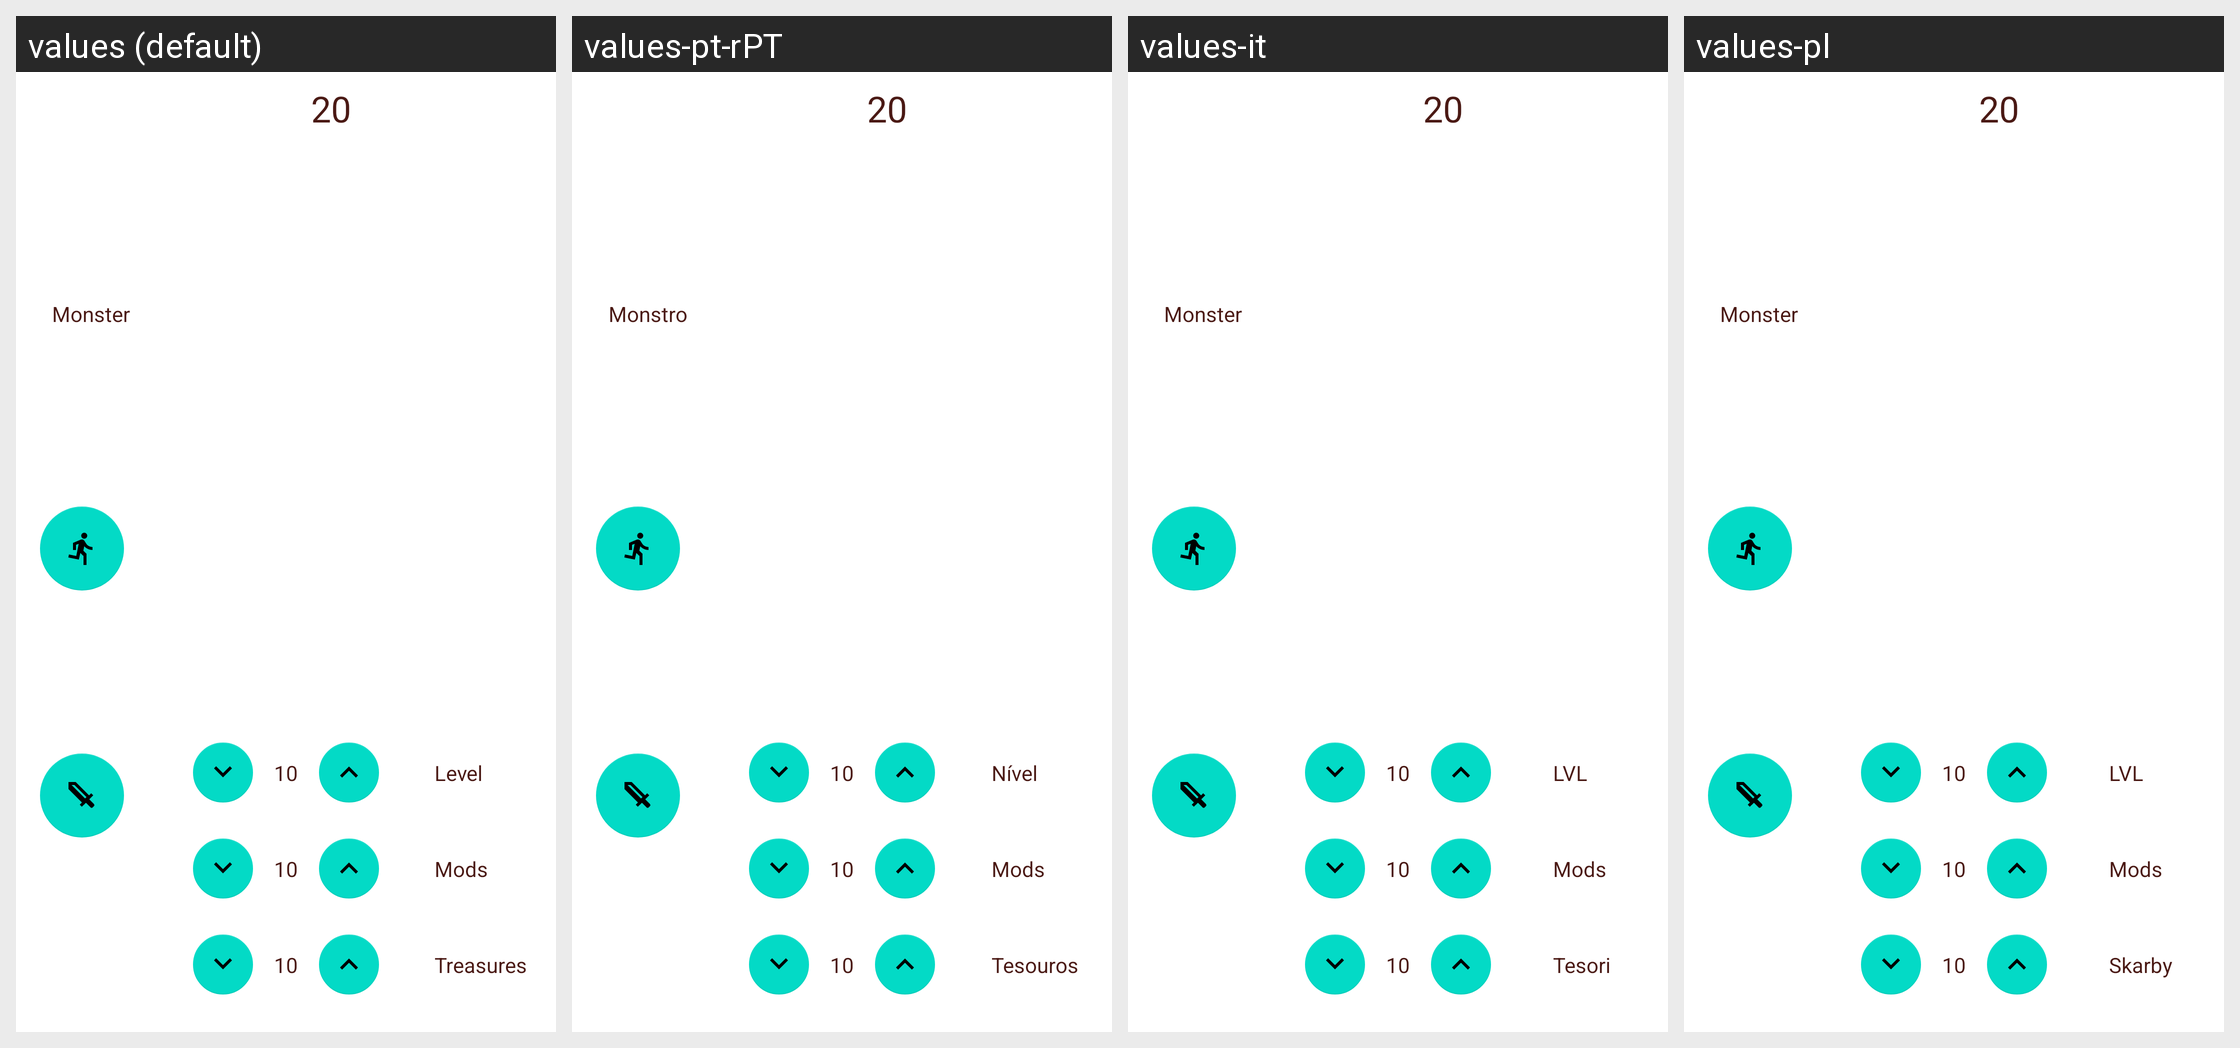

This grid shows one Android layout under several languages. Give, for every string resource on the screen, its name, the default text and each shown locale's text.
Android screen res/layout/battle_monster_screen.xml rendered under 4 locales, left to right: values (default), values-pt-rPT, values-it, values-pl. Device: Nexus 5 (rendered at 1080×1920; each locale shown at half size, 540×960, under a caption strip naming it); theme Theme.MaterialComponents.DayNight.NoActionBar.
Other locales in the repository, not shown: values-cs, values-de, values-es, values-fr, values-pt, values-pt-rBR, values-ru, values-uk.
Strings drawn on this screen, with the default value and each locale's value (text and hints the layout hard-codes, and strings that could not be matched under every locale, appear in the picture but are not listed):

mods
  values: Mods
  values-pt-rPT: Mods
  values-it: Mods
  values-pl: Mods

level
  values: Level
  values-pt-rPT: Nível
  values-it: LVL
  values-pl: LVL

monster
  values: Monster
  values-pt-rPT: Monstro
  values-it: Monster
  values-pl: Monster

treasures
  values: Treasures
  values-pt-rPT: Tesouros
  values-it: Tesori
  values-pl: Skarby
